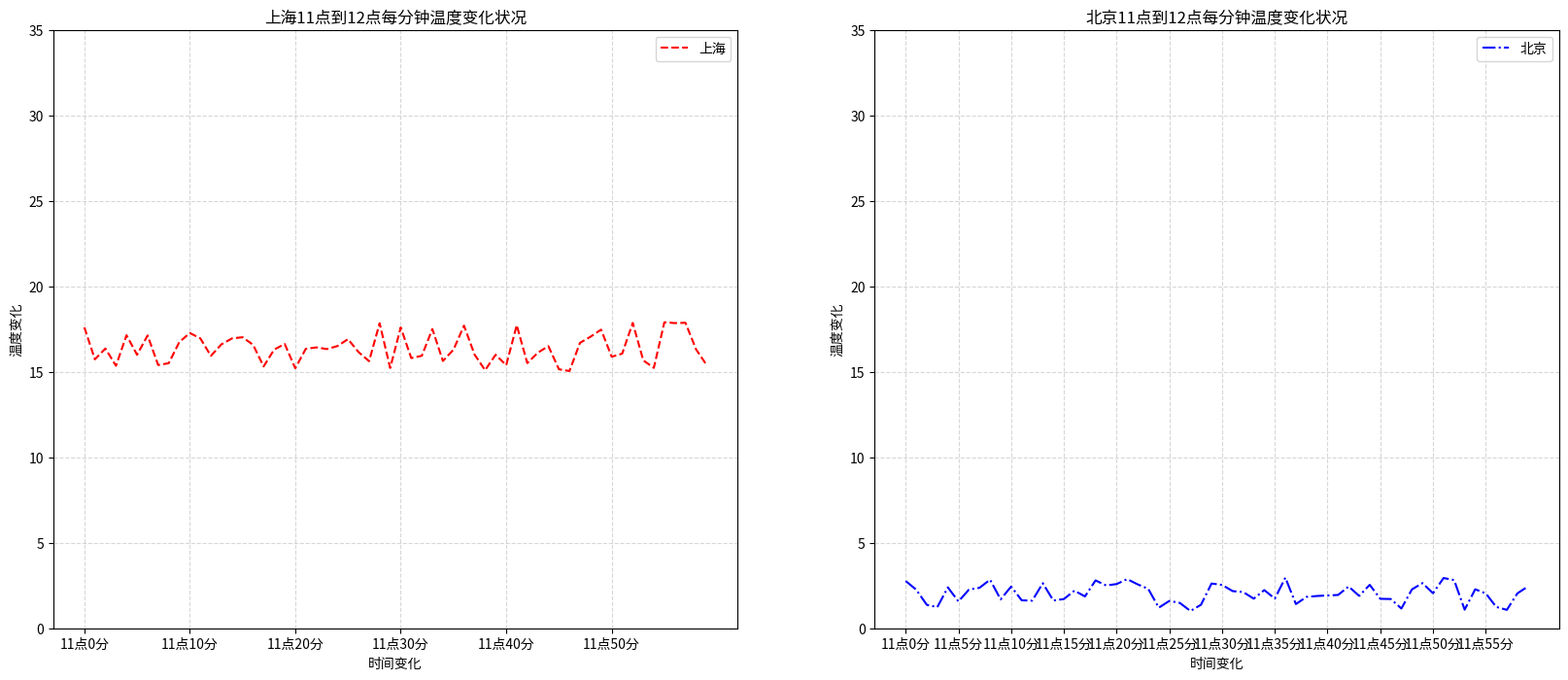

The script that saved this image:
import random
import matplotlib.pyplot as plt

# 完善折线图（图像层）
# 需求：将北京和上海分开显示
# 1.准备数据x,y
x = range(60)
y_shanghai = [random.uniform(15, 18) for i in x]
y_beijing = [random.uniform(1, 3) for i in x]
# 2.创建画布
# plt.figure(figsize=(20, 8), dpi=100)
figure, axes = plt.subplots(nrows=1, ncols=2, figsize=(20, 8), dpi=80)
# 3.绘制图像
axes[0].plot(x, y_shanghai, color="r", linestyle="--", label="上海")
axes[1].plot(x, y_beijing, color="b", linestyle="-.", label="北京")
# 显示图例
axes[0].legend()
axes[1].legend()

# 添加自定义刻度
# plt.xticks(x,**kwargs) x:要显示的刻度值    plt.yticks(y,**kwargs)
# 准备x的刻度说明
x_lable = ["11点{}分".format(i) for i in x]
axes[0].set_xticks(x[::10])
axes[0].set_xticklabels(x_lable[::10])
axes[0].set_yticks(range(0, 40, 5))
axes[1].set_xticks(x[::5])
axes[1].set_xticklabels(x_lable[::5])
axes[1].set_yticks(range(0, 40, 5))
# 添加网格
axes[0].grid(linestyle="--", alpha=0.5)
axes[1].grid(linestyle="--", alpha=0.5)
# 添加描述
axes[0].set_xlabel("时间变化")
axes[0].set_ylabel("温度变化")
axes[0].set_title("上海11点到12点每分钟温度变化状况")
axes[1].set_xlabel("时间变化")
axes[1].set_ylabel("温度变化")
axes[1].set_title("北京11点到12点每分钟温度变化状况")
# 4.显示图像
# 注意: plt.show()会释放figure资源，如果在显示图像之后保存图片将只能保存空图片。
plt.show()
